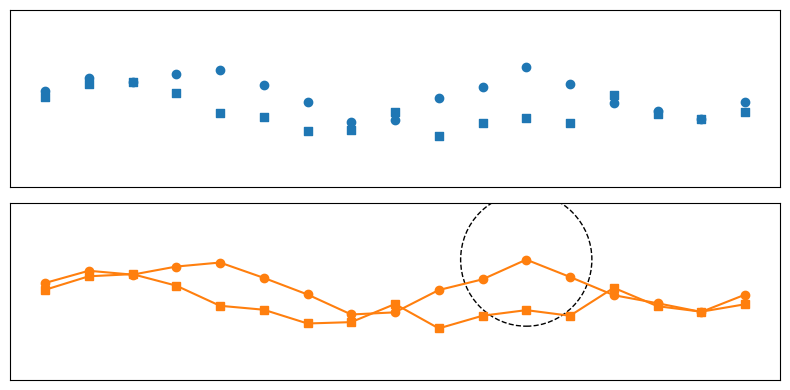

Generate this figure with matplotlib:
import matplotlib.pyplot as plt
import matplotlib.patches as patches
from matplotlib.colors import TABLEAU_COLORS
import numpy as np #nunpy haha
import math
import random

# number of plots
n = 2

cols = round(n ** 0.5)
rows = math.ceil(n / cols)
fig, axes = plt.subplots(rows, cols, figsize=(2 * cols, 2 * rows), sharex=True, sharey=True)

# hardcode limits because random data may make scales wonky otherwise
plt.ylim(-0.1, 1.1)
plt.yticks([]) # disable axis labels, since it's random data anyways
plt.xticks([])


axes = axes.flatten()
aspect = .5 # aspect ratio of the graphs (there's probably a better way to get pyplot to make non-square graphs but this works i guess)
fig.set_figwidth(8)

colors = list(TABLEAU_COLORS.keys())


# Window size for moving average to make randomness seem more natural
wdw = 4

pointcount = 20

ys1 = np.convolve(np.random.default_rng().random(pointcount), np.ones(wdw) / wdw, mode="valid")
ys2 = np.convolve(np.random.default_rng().random(pointcount), np.ones(wdw) / wdw, mode="valid")
xs = np.arange(ys1.shape[0])

# scatter-ish plot
axes[0].scatter(xs, ys1, marker='o', color=colors[0 % len(colors)])
axes[0].scatter(xs, ys2, marker='s', color=colors[0 % len(colors)])
axes[0].set_title("")

# line plot
axes[1].plot(xs, ys1, marker='o', color=colors[1 % len(colors)])
axes[1].plot(xs, ys2, marker='s', color=colors[1 % len(colors)])
axes[1].set_title("")

# "circling" of maximum
idx_max = np.argmax(ys1)
csize = 3
circle = patches.Ellipse((xs[idx_max], ys1[idx_max]), 1 * 3, .3 * 3, fill=False, linestyle="--")
#axes[1].set_aspect("equal", adjustable="datalim")
axes[1].add_patch(circle)



plt.tight_layout()
plt.savefig("2.3.pdf")
plt.show()
